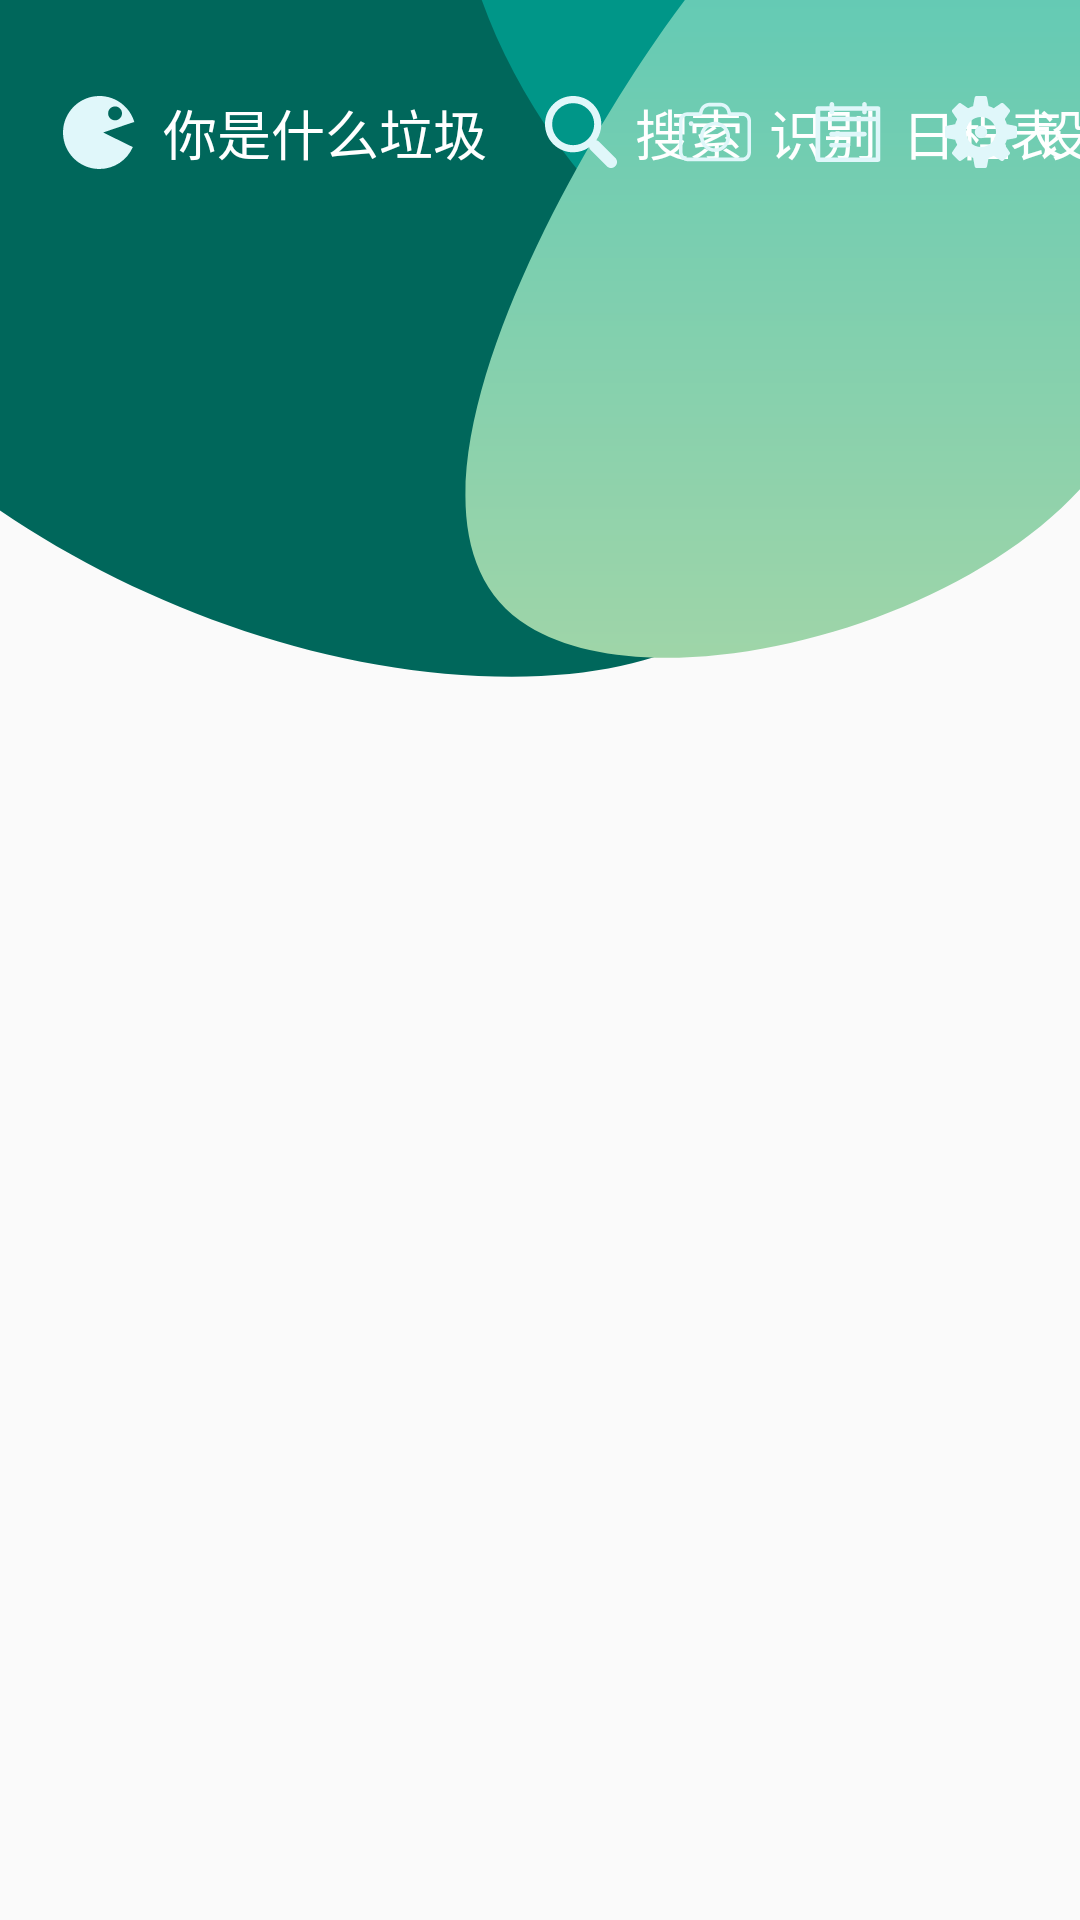

Reconstruct the res/layout file that produces this screen, plus the resources it refers to.
<!-- AndroidManifest.xml: application theme AppTheme -->
<!-- res/layout/activity_fragments.xml -->
<?xml version="1.0" encoding="utf-8"?>
<androidx.constraintlayout.widget.ConstraintLayout xmlns:android="http://schemas.android.com/apk/res/android"
    xmlns:app="http://schemas.android.com/apk/res-auto"
    xmlns:tools="http://schemas.android.com/tools"
    android:layout_width="match_parent"
    android:layout_height="match_parent"
    tools:context=".FragmentsActivity">

    <androidx.appcompat.widget.AppCompatImageView
        android:layout_width="match_parent"
        android:layout_height="match_parent"
        android:background="@drawable/pic_background" />

    <include
        android:id="@+id/tabBar"
        layout="@layout/tab_bar"
        android:layout_width="match_parent"
        android:layout_height="match_parent"
        />

</androidx.constraintlayout.widget.ConstraintLayout>
<!-- res/layout/tab_bar.xml (included above) -->
<?xml version="1.0" encoding="utf-8"?>
<androidx.constraintlayout.widget.ConstraintLayout xmlns:android="http://schemas.android.com/apk/res/android"
    xmlns:app="http://schemas.android.com/apk/res-auto"
    android:layout_width="match_parent"
    android:layout_height="wrap_content">

    <androidx.viewpager2.widget.ViewPager2
        android:id="@+id/tabBar_viewPager"
        android:layout_width="match_parent"
        android:layout_height="match_parent"
        android:orientation="horizontal"
        app:layout_constraintBottom_toBottomOf="parent"
        app:layout_constraintLeft_toLeftOf="parent"
        app:layout_constraintRight_toRightOf="parent"
        app:layout_constraintTop_toBottomOf="@id/tabBar_item1_image" />

    <ImageView
        android:id="@+id/tabBar_item1_image"
        android:layout_width="36dp"
        android:layout_height="36dp"
        android:layout_marginStart="15dp"
        android:layout_marginTop="26dp"
        android:scaleType="centerInside"
        android:src="@drawable/ic_bean"
        app:layout_constraintHorizontal_chainStyle="spread_inside"
        app:layout_constraintLeft_toLeftOf="parent"
        app:layout_constraintRight_toLeftOf="@id/tabBar_item1_text"
        app:layout_constraintTop_toTopOf="parent" />

    <TextView
        android:id="@+id/tabBar_item1_text"
        android:layout_width="wrap_content"
        android:layout_height="wrap_content"
        android:textSize="18sp"
        android:textColor="#FFFFFF"
        android:translationX="-5dp"
        android:text="你是什么垃圾"
        app:layout_constraintLeft_toRightOf="@id/tabBar_item1_image"
        app:layout_constraintRight_toLeftOf="@id/tabBar_item2_image"
        app:layout_constraintTop_toTopOf="@id/tabBar_item1_image"
        app:layout_constraintBottom_toBottomOf="@id/tabBar_item1_image"/>

    <ImageView
        android:id="@+id/tabBar_item2_image"
        android:layout_width="36dp"
        android:layout_height="36dp"
        android:layout_marginTop="26dp"
        android:src="@drawable/ic_search"
        android:scaleType="centerInside"
        app:layout_constraintLeft_toRightOf="@id/tabBar_item1_text"
        app:layout_constraintRight_toLeftOf="@id/tabBar_item3_image"
        app:layout_constraintTop_toTopOf="parent" />

    <TextView
        android:id="@+id/tabBar_item2_text"
        android:layout_width="wrap_content"
        android:layout_height="wrap_content"
        android:textSize="18sp"
        android:textColor="#FFFFFF"
        android:text="搜索"
        app:layout_constraintLeft_toRightOf="@id/tabBar_item2_image"
        app:layout_constraintTop_toTopOf="@id/tabBar_item1_image"
        app:layout_constraintBottom_toBottomOf="@id/tabBar_item2_image"/>

    <ImageView
        android:id="@+id/tabBar_item3_image"
        android:layout_width="36dp"
        android:layout_height="36dp"
        android:layout_marginTop="26dp"
        android:src="@drawable/ic_camera"
        android:scaleType="centerInside"
        app:layout_constraintLeft_toRightOf="@id/tabBar_item2_image"
        app:layout_constraintRight_toLeftOf="@id/tabBar_item4_image"
        app:layout_constraintTop_toTopOf="parent" />

    <TextView
        android:id="@+id/tabBar_item3_text"
        android:layout_width="wrap_content"
        android:layout_height="wrap_content"
        android:textSize="18sp"
        android:textColor="#FFFFFF"
        android:text="识别"
        app:layout_constraintLeft_toRightOf="@id/tabBar_item3_image"
        app:layout_constraintTop_toTopOf="@id/tabBar_item1_image"
        app:layout_constraintBottom_toBottomOf="@id/tabBar_item3_image"/>

    <ImageView
        android:id="@+id/tabBar_item4_image"
        android:layout_width="36dp"
        android:layout_height="36dp"
        android:layout_marginTop="26dp"
        android:src="@drawable/ic_calendar"
        android:scaleType="centerInside"
        app:layout_constraintLeft_toRightOf="@id/tabBar_item3_image"
        app:layout_constraintRight_toLeftOf="@id/tabBar_item5_image"
        app:layout_constraintTop_toTopOf="parent" />

    <TextView
        android:id="@+id/tabBar_item4_text"
        android:layout_width="wrap_content"
        android:layout_height="wrap_content"
        android:textSize="18sp"
        android:textColor="#FFFFFF"
        android:text="日程表"
        app:layout_constraintLeft_toRightOf="@id/tabBar_item4_image"
        app:layout_constraintTop_toTopOf="@id/tabBar_item1_image"
        app:layout_constraintBottom_toBottomOf="@id/tabBar_item4_image"/>

    <ImageView
        android:id="@+id/tabBar_item5_image"
        android:layout_width="36dp"
        android:layout_height="36dp"
        android:layout_marginTop="26dp"
        android:layout_marginEnd="15dp"
        android:src="@drawable/ic_setting"
        android:scaleType="centerInside"
        app:layout_constraintLeft_toRightOf="@id/tabBar_item4_image"
        app:layout_constraintRight_toRightOf="parent"
        app:layout_constraintTop_toTopOf="parent" />

    <TextView
        android:id="@+id/tabBar_item5_text"
        android:layout_width="wrap_content"
        android:layout_height="wrap_content"
        android:textSize="18sp"
        android:textColor="#FFFFFF"
        android:text="设置"
        app:layout_constraintLeft_toRightOf="@id/tabBar_item5_image"
        app:layout_constraintTop_toTopOf="@id/tabBar_item1_image"
        app:layout_constraintBottom_toBottomOf="@id/tabBar_item5_image"/>

</androidx.constraintlayout.widget.ConstraintLayout>
<!-- resources referenced by this layout -->
<resources>
  <!-- drawable ic_bean (drawable) -->
  <vector xmlns:android="http://schemas.android.com/apk/res/android"
      android:width="24dp"
      android:height="24.289156dp"
      android:viewportWidth="83"
      android:viewportHeight="84">
      <path
          android:fillColor="#E0F7FA"
          android:fillType="evenOdd"
          android:pathData="M42,0C61.1082,0 77.2361,12.7605 82.327,30.2248L81.528,30.0333L46.2729,42L80.5113,58.7862C74.0333,73.6272 59.228,84 42,84C18.804,84 0,65.196 0,42C0,18.804 18.804,0 42,0ZM60,12C55.5817,12 52,15.5817 52,20C52,24.4183 55.5817,28 60,28C64.4183,28 68,24.4183 68,20C68,15.5817 64.4183,12 60,12Z"
          android:strokeWidth="1"
          android:strokeColor="#00000000" />
  </vector>
  <!-- drawable ic_calendar (drawable) -->
  <vector xmlns:android="http://schemas.android.com/apk/res/android"
      android:width="24dp"
      android:height="24dp"
      android:viewportWidth="129"
      android:viewportHeight="129">
    <path
        android:fillColor="#E0F7FA"
        android:pathData="m10.5,118.1h107.9c2.3,0 4.1,-1.8 4.1,-4.1v-91.5c0,-2.3 -1.8,-4.1 -4.1,-4.1h-20.3v-3.5c0,-2.3 -1.8,-4.1 -4.1,-4.1 -2.3,0 -4.1,1.8 -4.1,4.1v3.5h-50.2v-3.5c0,-2.3 -1.8,-4.1 -4.1,-4.1 -2.3,0 -4.1,1.8 -4.1,4.1v3.5h-21c-2.3,0 -4.1,1.8 -4.1,4.1v91.6c0,2.2 1.9,4 4.1,4zM14.6,26.6h16.9v2.2c0,2.3 1.8,4.1 4.1,4.1 2.3,0 4.1,-1.8 4.1,-4.1v-2.2h50.2v2.2c0,2.3 1.8,4.1 4.1,4.1 2.3,0 4.1,-1.8 4.1,-4.1v-2.2h16.3v10.6h-99.8v-10.6zM14.6,45.4h99.7v64.6h-99.7v-64.6z"/>
    <path
        android:fillColor="#E0F7FA"
        android:pathData="m94,64.2h-59c-2.3,0 -4.1,1.8 -4.1,4.1 0,2.3 1.8,4.1 4.1,4.1h59c2.3,0 4.1,-1.8 4.1,-4.1 0,-2.3 -1.8,-4.1 -4.1,-4.1z"/>
    <path
        android:fillColor="#E0F7FA"
        android:pathData="m64.5,84h-29.5c-2.3,0 -4.1,1.8 -4.1,4.1 0,2.3 1.8,4.1 4.1,4.1h29.5c2.3,0 4.1,-1.8 4.1,-4.1 0,-2.3 -1.8,-4.1 -4.1,-4.1z"/>
  </vector>
  <!-- drawable ic_search (drawable) -->
  <vector xmlns:android="http://schemas.android.com/apk/res/android"
      android:width="24dp"
      android:height="24dp"
      android:viewportWidth="30.239"
      android:viewportHeight="30.239">
      <path
          android:fillColor="#E0F7FA"
          android:pathData="M20.194,3.46c-4.613,-4.613 -12.121,-4.613 -16.734,0c-4.612,4.614 -4.612,12.121 0,16.735c4.108,4.107 10.506,4.547 15.116,1.34c0.097,0.459 0.319,0.897 0.676,1.254l6.718,6.718c0.979,0.977 2.561,0.977 3.535,0c0.978,-0.978 0.978,-2.56 0,-3.535l-6.718,-6.72c-0.355,-0.354 -0.794,-0.577 -1.253,-0.674C24.743,13.967 24.303,7.57 20.194,3.46zM18.073,18.074c-3.444,3.444 -9.049,3.444 -12.492,0c-3.442,-3.444 -3.442,-9.048 0,-12.492c3.443,-3.443 9.048,-3.443 12.492,0C21.517,9.026 21.517,14.63 18.073,18.074z" />
  </vector>
  <style name="AppTheme" parent="Theme.AppCompat.Light.NoActionBar">
          
          <item name="android:colorPrimary">@color/colorPrimary</item>
          <item name="android:colorPrimaryDark">@color/colorPrimaryDark</item>
          <item name="android:colorAccent">@color/colorAccent</item>
          <item name="android:colorSecondary">@color/colorSecondary</item>
          <item name="toolbarStyle">@style/ClubToolbar</item>
          <item name="android:windowLightStatusBar">true</item>
  
          <item name="android:windowAnimationStyle">@style/WindowAnimation</item>
      </style>
  <color name="colorPrimary">#52C7B8</color>
  <color name="colorPrimaryDark">#009688</color>
  <color name="colorAccent">#00675B</color>
  <color name="colorSecondary">#A5D6A7</color>
  <style name="ClubToolbar" parent="Widget.AppCompat.Toolbar">
          <item name="contentInsetStart">0dp</item>
      </style>
  <style name="WindowAnimation">
          <item name="android:activityOpenEnterAnimation">@anim/activity_open_enter_anim</item>
          <item name="android:activityOpenExitAnimation">@anim/activity_open_exit_anim</item>
          <item name="android:activityCloseEnterAnimation">@anim/activity_close_enter_anim</item>
          <item name="android:activityCloseExitAnimation">@anim/activity_close_exit_anim</item>
      </style>
</resources>
